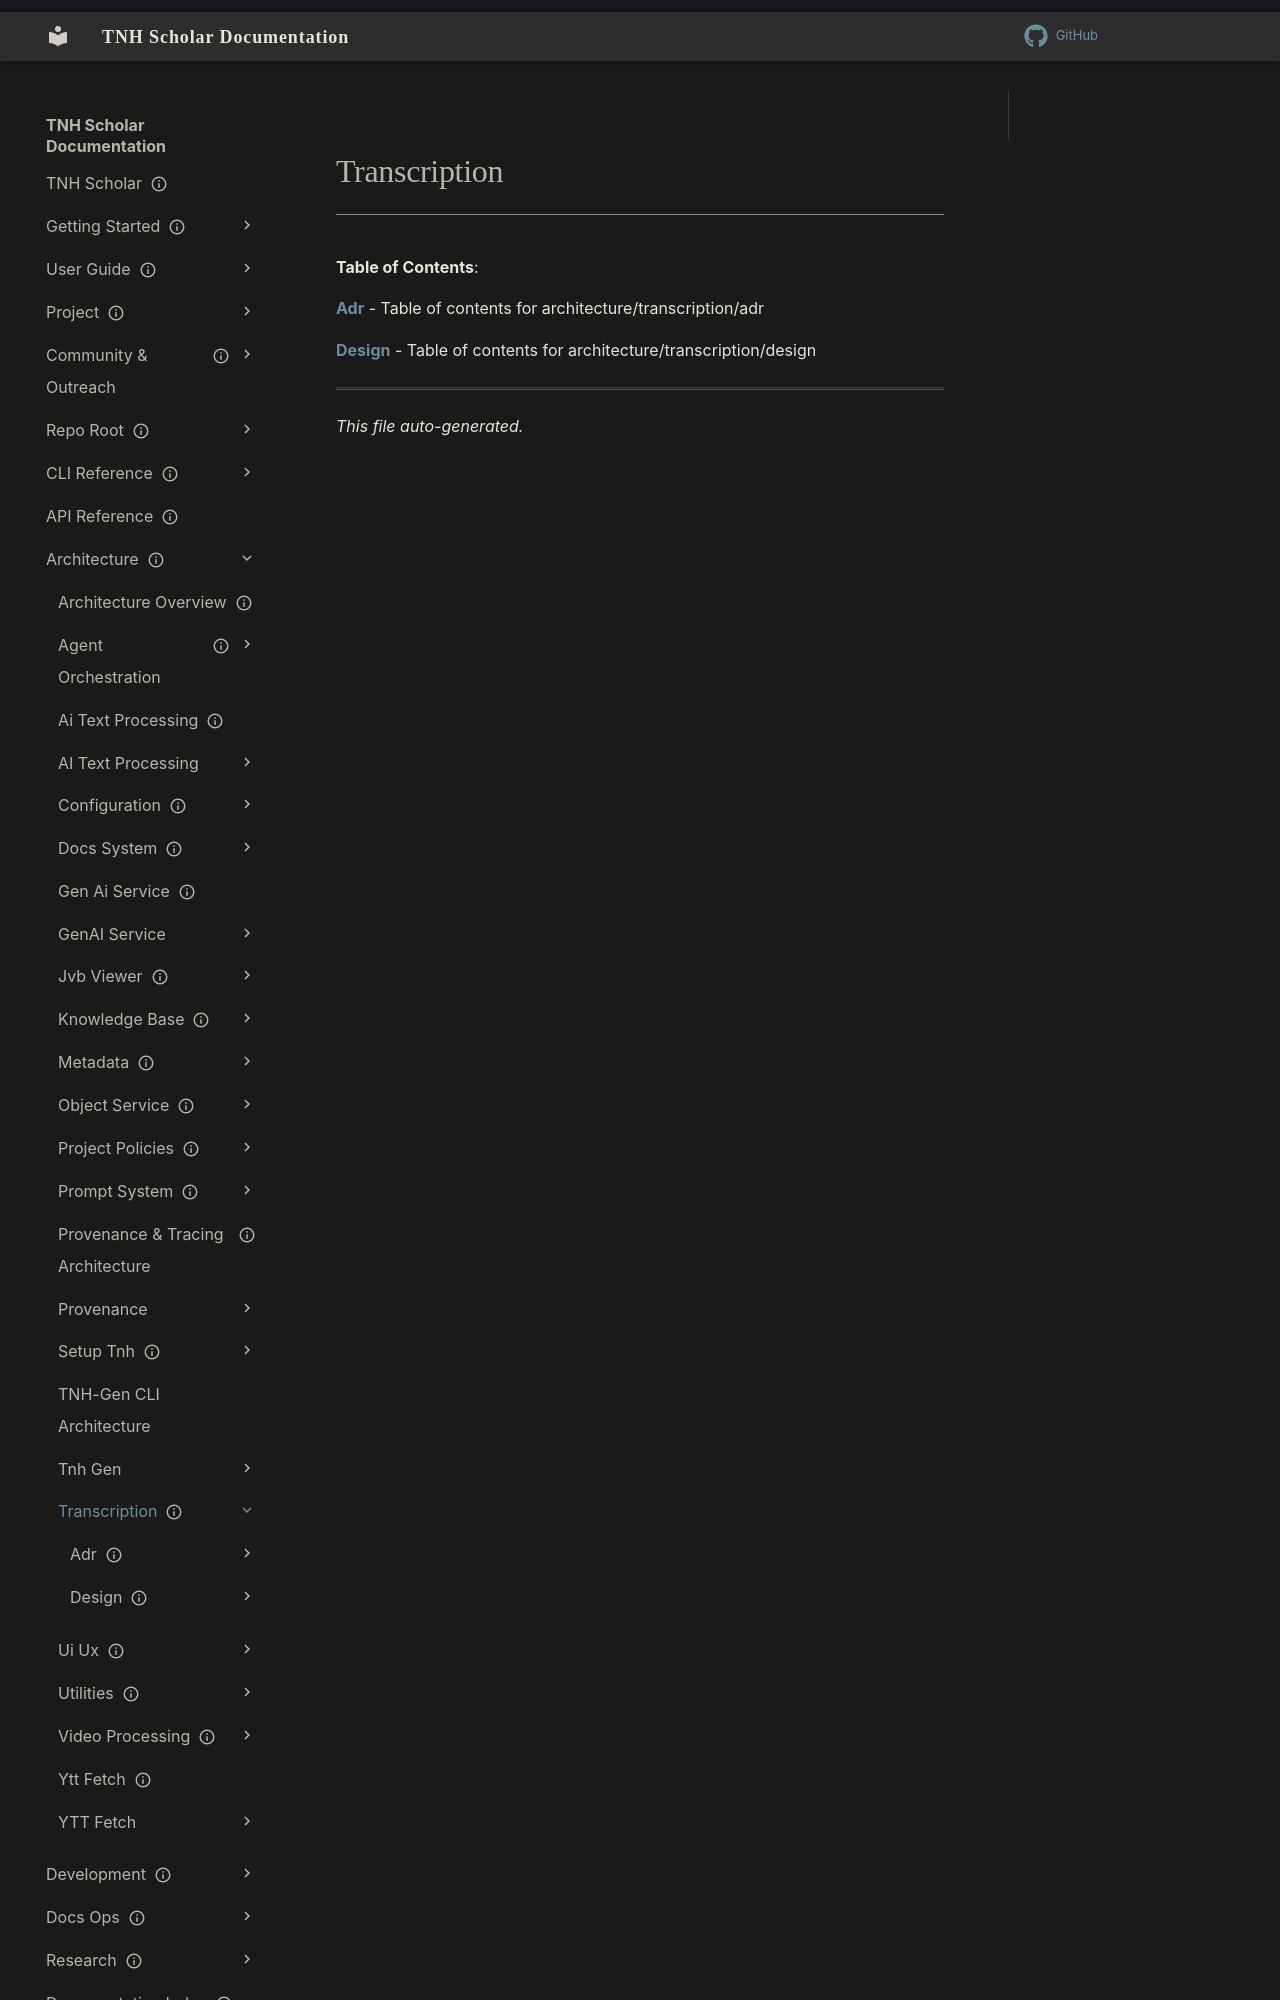

repository: aaronksolomon/tnh-scholar · page: architecture/transcription/index.html · generator: mkdocs

---
title: "Transcription"
description: "Table of contents for architecture/transcription"
owner: ""
author: ""
status: current
created: "2026-10-31"
auto_generated: true
---

# Transcription

**Table of Contents**:

<!-- To manually edit this file, update the front matter and keep `auto_generated: true` to allow regeneration. -->

**[Adr](adr/index.md)** - Table of contents for architecture/transcription/adr

**[Design](design/index.md)** - Table of contents for architecture/transcription/design
